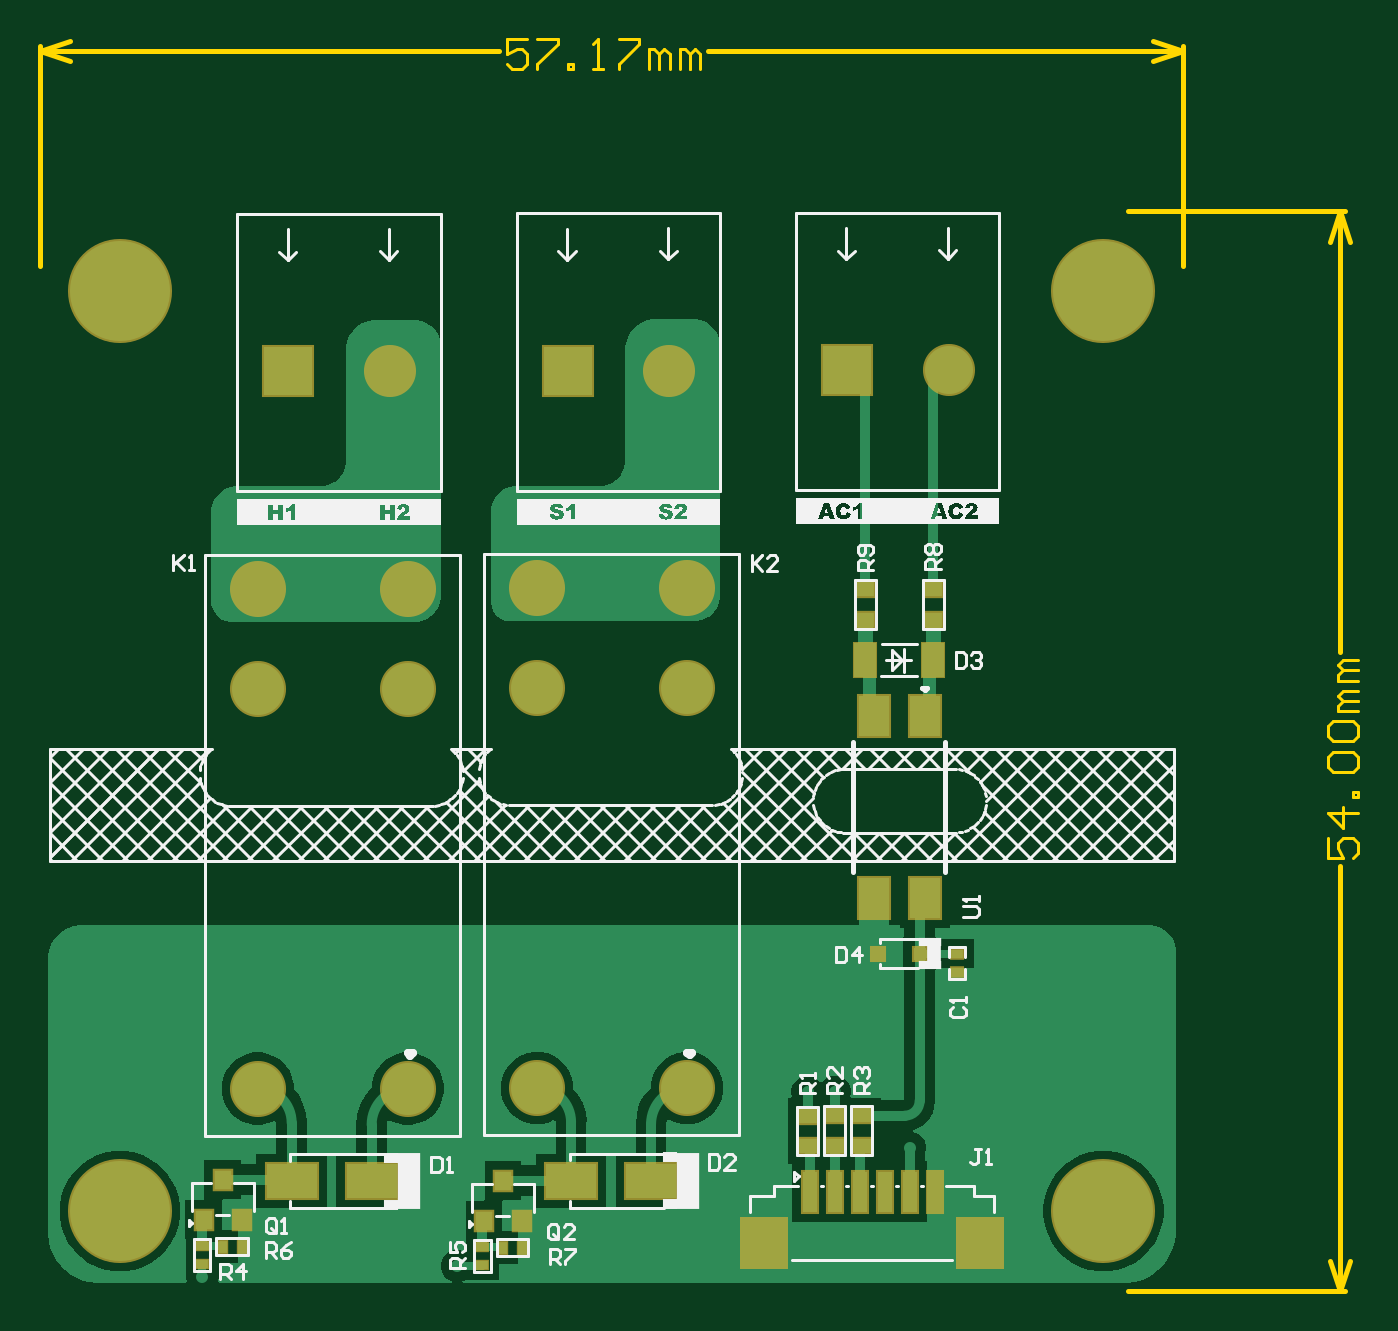
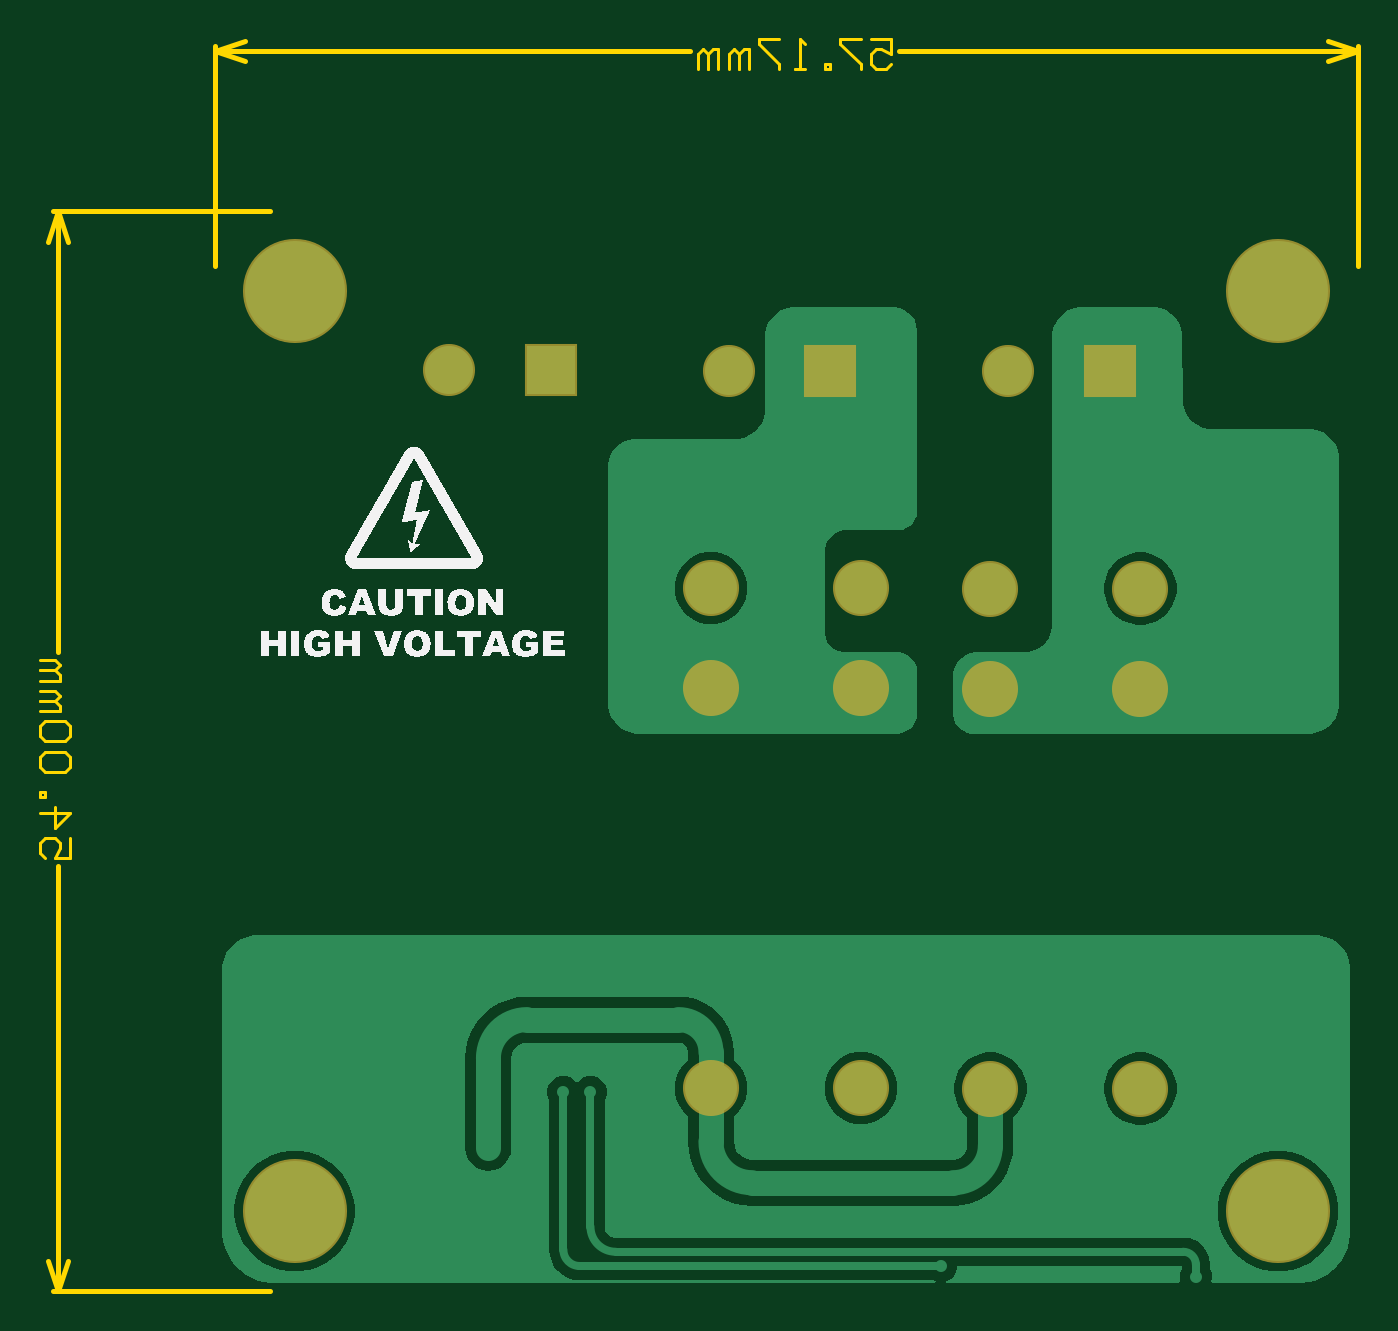
Circuit board: 10 layer files. Board 65.9 x 62.6 mm.
- bottom_copper: Mains_Board.GBL (13934 bytes)
- bottom_silk: Mains_Board.GBO (100842 bytes)
- paste: Mains_Board.GBP (266 bytes)
- bottom_mask: Mains_Board.GBS (828 bytes)
- outline: Mains_Board.GKO (271 bytes)
- outline: Mains_Board.GM1 (2329 bytes)
- top_copper: Mains_Board.GTL (14343 bytes)
- top_silk: Mains_Board.GTO (45892 bytes)
- paste: Mains_Board.GTP (1494 bytes)
- top_mask: Mains_Board.GTS (2080 bytes)

=== bottom_copper: Mains_Board.GBL (13934 bytes, source omitted) ===
=== bottom_silk: Mains_Board.GBO (100842 bytes, source omitted) ===
=== paste: Mains_Board.GBP ===
G04*
G04 #@! TF.GenerationSoftware,Altium Limited,Altium Designer,24.5.2 (23)*
G04*
G04 Layer_Color=128*
%FSLAX44Y44*%
%MOMM*%
G71*
G04*
G04 #@! TF.SameCoordinates,B7468ACA-C9C7-4DC8-8AEC-A35FEAF054B3*
G04*
G04*
G04 #@! TF.FilePolarity,Positive*
G04*
G01*
G75*
M02*

=== bottom_mask: Mains_Board.GBS ===
G04*
G04 #@! TF.GenerationSoftware,Altium Limited,Altium Designer,24.5.2 (23)*
G04*
G04 Layer_Color=16711935*
%FSLAX44Y44*%
%MOMM*%
G71*
G04*
G04 #@! TF.SameCoordinates,B7468ACA-C9C7-4DC8-8AEC-A35FEAF054B3*
G04*
G04*
G04 #@! TF.FilePolarity,Negative*
G04*
G01*
G75*
%ADD40C,2.6032*%
%ADD41R,2.6032X2.6032*%
%ADD42C,5.2032*%
%ADD43C,2.8032*%
D40*
X414337Y420351D02*
D03*
X274637Y420097D02*
D03*
X134937Y419843D02*
D03*
D41*
X363537Y420351D02*
D03*
X223837Y420097D02*
D03*
X84137Y419843D02*
D03*
D42*
X491737Y460000D02*
D03*
X491737Y-0D02*
D03*
X0Y0D02*
D03*
X0Y460000D02*
D03*
D43*
X143891Y61274D02*
D03*
X68891D02*
D03*
X143891Y261274D02*
D03*
Y311274D02*
D03*
X68891Y261274D02*
D03*
Y311274D02*
D03*
X283591Y61528D02*
D03*
X208591D02*
D03*
X283591Y261528D02*
D03*
Y311528D02*
D03*
X208591Y261528D02*
D03*
Y311528D02*
D03*
M02*

=== outline: Mains_Board.GKO ===
G04*
G04 #@! TF.GenerationSoftware,Altium Limited,Altium Designer,24.5.2 (23)*
G04*
G04 Layer_Color=16711935*
%FSLAX44Y44*%
%MOMM*%
G71*
G04*
G04 #@! TF.SameCoordinates,B7468ACA-C9C7-4DC8-8AEC-A35FEAF054B3*
G04*
G04*
G04 #@! TF.FilePolarity,Positive*
G04*
G01*
G75*
M02*

=== outline: Mains_Board.GM1 ===
G04*
G04 #@! TF.GenerationSoftware,Altium Limited,Altium Designer,24.5.2 (23)*
G04*
G04 Layer_Color=16711935*
%FSLAX44Y44*%
%MOMM*%
G71*
G04*
G04 #@! TF.SameCoordinates,B7468ACA-C9C7-4DC8-8AEC-A35FEAF054B3*
G04*
G04*
G04 #@! TF.FilePolarity,Positive*
G04*
G01*
G75*
%ADD10C,0.1524*%
%ADD12C,0.2540*%
D10*
X603907Y186579D02*
Y176422D01*
X611524D01*
X608985Y181500D01*
Y184039D01*
X611524Y186579D01*
X616602D01*
X619142Y184039D01*
Y178961D01*
X616602Y176422D01*
X619142Y199275D02*
X603907D01*
X611524Y191657D01*
Y201814D01*
X619142Y206892D02*
X616602D01*
Y209431D01*
X619142D01*
Y206892D01*
X606446Y219588D02*
X603907Y222127D01*
Y227206D01*
X606446Y229745D01*
X616602D01*
X619142Y227206D01*
Y222127D01*
X616602Y219588D01*
X606446D01*
Y234823D02*
X603907Y237362D01*
Y242441D01*
X606446Y244980D01*
X616602D01*
X619142Y242441D01*
Y237362D01*
X616602Y234823D01*
X606446D01*
X619142Y250058D02*
X608985D01*
Y252597D01*
X611524Y255137D01*
X619142D01*
X611524D01*
X608985Y257676D01*
X611524Y260215D01*
X619142D01*
Y265293D02*
X608985D01*
Y267832D01*
X611524Y270371D01*
X619142D01*
X611524D01*
X608985Y272911D01*
X611524Y275450D01*
X619142D01*
X203717Y586093D02*
X193560D01*
Y578476D01*
X198639Y581015D01*
X201178D01*
X203717Y578476D01*
Y573398D01*
X201178Y570858D01*
X196099D01*
X193560Y573398D01*
X208795Y586093D02*
X218952D01*
Y583554D01*
X208795Y573398D01*
Y570858D01*
X224030D02*
Y573398D01*
X226570D01*
Y570858D01*
X224030D01*
X236726D02*
X241805D01*
X239265D01*
Y586093D01*
X236726Y583554D01*
X249422Y586093D02*
X259579D01*
Y583554D01*
X249422Y573398D01*
Y570858D01*
X264657D02*
Y581015D01*
X267197D01*
X269736Y578476D01*
Y570858D01*
Y578476D01*
X272275Y581015D01*
X274814Y578476D01*
Y570858D01*
X279892D02*
Y581015D01*
X282432D01*
X284971Y578476D01*
Y570858D01*
Y578476D01*
X287510Y581015D01*
X290049Y578476D01*
Y570858D01*
D12*
X504277Y-40000D02*
X612540D01*
X504277Y500000D02*
X612540D01*
X610000Y-40000D02*
Y172358D01*
Y279514D02*
Y500000D01*
Y-40000D02*
X615080Y-24760D01*
X604920D02*
X610000Y-40000D01*
X604920Y484760D02*
X610000Y500000D01*
X615080Y484760D01*
X531737Y472540D02*
Y582540D01*
X-40000Y472540D02*
Y582540D01*
X294113Y580000D02*
X531737D01*
X-40000D02*
X189496D01*
X516497Y585080D02*
X531737Y580000D01*
X516497Y574920D02*
X531737Y580000D01*
X-40000D02*
X-24760Y574920D01*
X-40000Y580000D02*
X-24760Y585080D01*
M02*

=== top_copper: Mains_Board.GTL (14343 bytes, source omitted) ===
=== top_silk: Mains_Board.GTO (45892 bytes, source omitted) ===
=== paste: Mains_Board.GTP ===
G04*
G04 #@! TF.GenerationSoftware,Altium Limited,Altium Designer,24.5.2 (23)*
G04*
G04 Layer_Color=8421504*
%FSLAX44Y44*%
%MOMM*%
G71*
G04*
G04 #@! TF.SameCoordinates,B7468ACA-C9C7-4DC8-8AEC-A35FEAF054B3*
G04*
G04*
G04 #@! TF.FilePolarity,Positive*
G04*
G01*
G75*
%ADD19R,1.5000X2.0000*%
%ADD20R,0.6350X0.4572*%
%ADD21R,0.6000X0.6000*%
%ADD22R,0.8890X0.7620*%
%ADD23R,1.1000X1.7000*%
%ADD24R,0.7000X2.0000*%
%ADD25R,2.3500X2.5000*%
%ADD26R,0.8200X0.9200*%
%ADD27R,0.4572X0.6350*%
%ADD28R,2.5000X1.7000*%
D19*
X402399Y247631D02*
D03*
X376999D02*
D03*
Y156633D02*
D03*
X402399D02*
D03*
D20*
X418655Y128759D02*
D03*
Y119361D02*
D03*
X181249Y-27104D02*
D03*
Y-17706D02*
D03*
X41129Y-26596D02*
D03*
X41129Y-17198D02*
D03*
D21*
X378859Y128759D02*
D03*
X399859D02*
D03*
D22*
X372699Y295637D02*
D03*
Y310877D02*
D03*
X406699Y295637D02*
D03*
Y310877D02*
D03*
X343826Y32489D02*
D03*
Y47729D02*
D03*
X357344Y32618D02*
D03*
Y47858D02*
D03*
X370859Y32618D02*
D03*
Y47858D02*
D03*
D23*
X406699Y275571D02*
D03*
X372699D02*
D03*
D24*
X344842Y9797D02*
D03*
X382345Y9777D02*
D03*
X394845Y9759D02*
D03*
X407344D02*
D03*
X357344Y9780D02*
D03*
X369843Y9785D02*
D03*
D25*
X322094Y-15735D02*
D03*
X430095D02*
D03*
D26*
X200991Y-4779D02*
D03*
X181991D02*
D03*
X191491Y15221D02*
D03*
X60871Y-4271D02*
D03*
X41871D02*
D03*
X51371Y15729D02*
D03*
D27*
X200991Y-18210D02*
D03*
X191593D02*
D03*
X60871Y-17702D02*
D03*
X51473D02*
D03*
D28*
X265583Y15221D02*
D03*
X225583D02*
D03*
X125883Y14967D02*
D03*
X85883D02*
D03*
M02*

=== top_mask: Mains_Board.GTS ===
G04*
G04 #@! TF.GenerationSoftware,Altium Limited,Altium Designer,24.5.2 (23)*
G04*
G04 Layer_Color=8388736*
%FSLAX44Y44*%
%MOMM*%
G71*
G04*
G04 #@! TF.SameCoordinates,B7468ACA-C9C7-4DC8-8AEC-A35FEAF054B3*
G04*
G04*
G04 #@! TF.FilePolarity,Negative*
G04*
G01*
G75*
%ADD29R,1.7032X2.2032*%
%ADD30R,0.7550X0.5772*%
%ADD31R,0.8032X0.8032*%
%ADD32R,1.0922X0.9652*%
%ADD33R,1.2016X1.8016*%
%ADD34R,0.9032X2.2032*%
%ADD35R,2.4500X2.6000*%
%ADD36R,1.0232X1.1232*%
%ADD37R,0.7450X0.5672*%
%ADD38R,0.5672X0.7450*%
%ADD39R,2.7032X1.9032*%
%ADD40C,2.6032*%
%ADD41R,2.6032X2.6032*%
%ADD42C,5.2032*%
%ADD43C,2.8032*%
D29*
X402399Y247631D02*
D03*
X376999D02*
D03*
Y156633D02*
D03*
X402399D02*
D03*
D30*
X418655Y128759D02*
D03*
Y119361D02*
D03*
D31*
X378859Y128759D02*
D03*
X399859D02*
D03*
D32*
X372699Y295637D02*
D03*
Y310877D02*
D03*
X406699Y295637D02*
D03*
Y310877D02*
D03*
X343826Y32489D02*
D03*
Y47729D02*
D03*
X357344Y32618D02*
D03*
Y47858D02*
D03*
X370859Y32618D02*
D03*
Y47858D02*
D03*
D33*
X406699Y275571D02*
D03*
X372699D02*
D03*
D34*
X344842Y9797D02*
D03*
X382345Y9777D02*
D03*
X394845Y9759D02*
D03*
X407344D02*
D03*
X357344Y9780D02*
D03*
X369843Y9785D02*
D03*
D35*
X322094Y-15735D02*
D03*
X430095D02*
D03*
D36*
X200991Y-4779D02*
D03*
X181991D02*
D03*
X191491Y15221D02*
D03*
X60871Y-4271D02*
D03*
X41871D02*
D03*
X51371Y15729D02*
D03*
D37*
X181249Y-27104D02*
D03*
Y-17706D02*
D03*
X41129Y-26596D02*
D03*
X41129Y-17198D02*
D03*
D38*
X200991Y-18210D02*
D03*
X191593D02*
D03*
X60871Y-17702D02*
D03*
X51473D02*
D03*
D39*
X265583Y15221D02*
D03*
X225583D02*
D03*
X125883Y14967D02*
D03*
X85883D02*
D03*
D40*
X414337Y420351D02*
D03*
X274637Y420097D02*
D03*
X134937Y419843D02*
D03*
D41*
X363537Y420351D02*
D03*
X223837Y420097D02*
D03*
X84137Y419843D02*
D03*
D42*
X491737Y460000D02*
D03*
X491737Y-0D02*
D03*
X0Y0D02*
D03*
X0Y460000D02*
D03*
D43*
X143891Y61274D02*
D03*
X68891D02*
D03*
X143891Y261274D02*
D03*
Y311274D02*
D03*
X68891Y261274D02*
D03*
Y311274D02*
D03*
X283591Y61528D02*
D03*
X208591D02*
D03*
X283591Y261528D02*
D03*
Y311528D02*
D03*
X208591Y261528D02*
D03*
Y311528D02*
D03*
M02*
